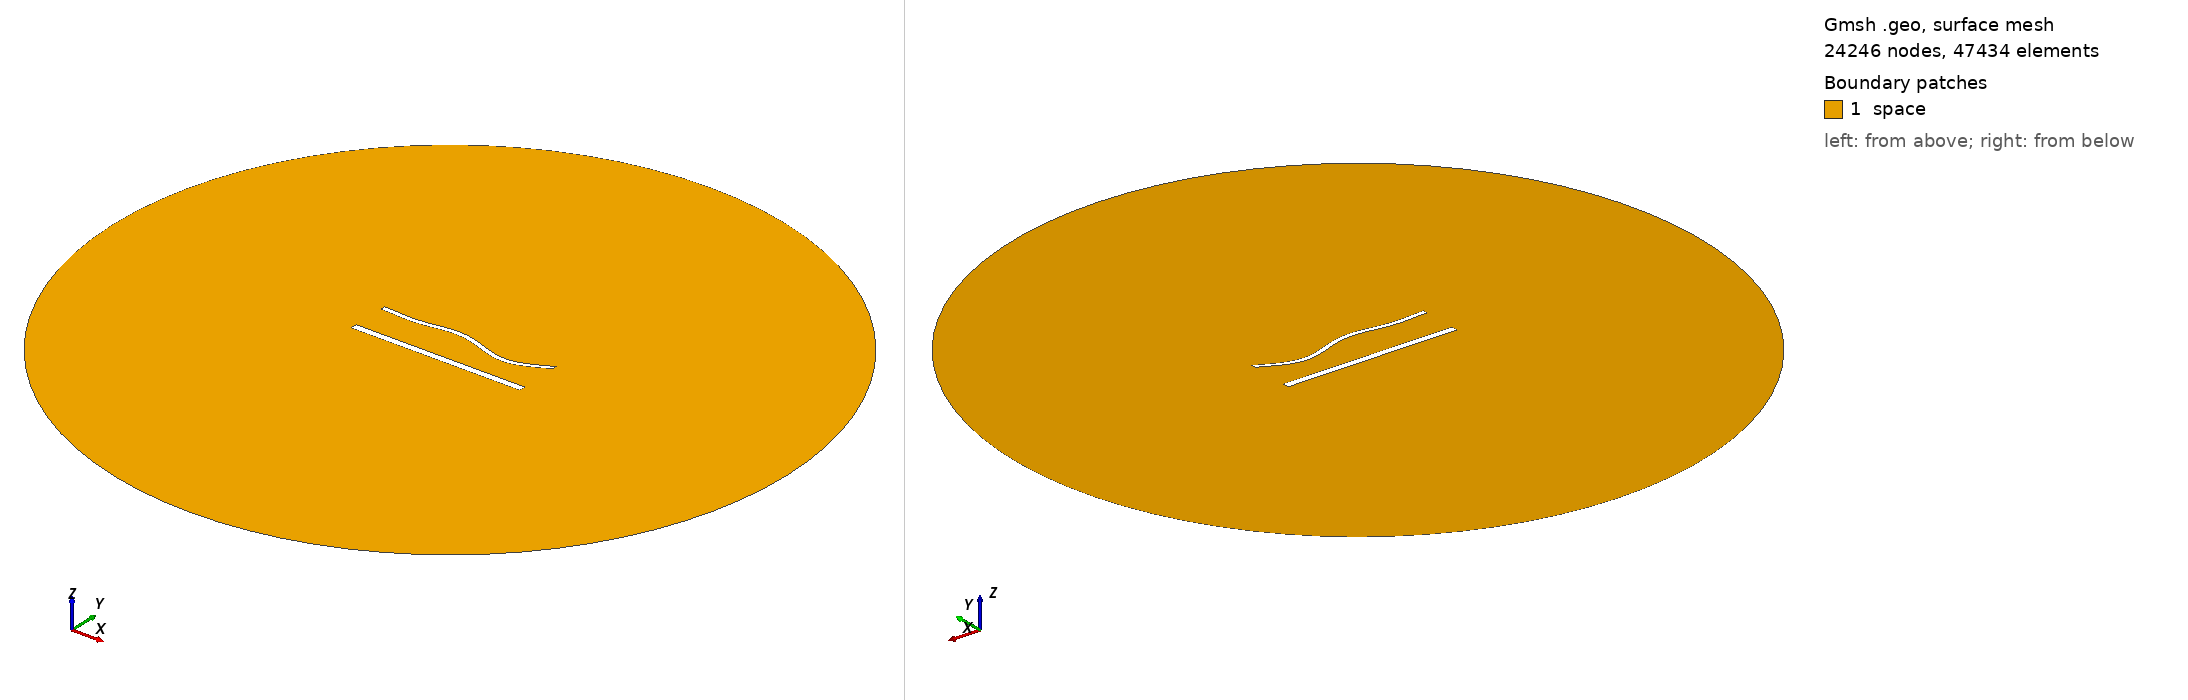

Gmsh geometry script, surface-meshed: 24246 nodes, 47434 surface elements. Boundary patches (legend numbers): 1 space. Left view from above one corner, right view from below the opposite corner. Legend entries are the model's physical surfaces. The drawing asked Gmsh for element sizes between 1% and 20% of the model's largest extent; the script's own settings can give other sizes.

=== 1717.geo (drawn) ===
//---------------------------------------
// Geometry kernel
//---------------------------------------

SetFactory("OpenCASCADE");



//---------------------------------------
// Parameters of the geometry
//---------------------------------------

// Overetch of the upper plate
overetch = 0.5;

// Distance between the plates
distance = 22.5;

// Discretization over the x axis (for the deformation)
nx = 50; 

// Length of the plate
L = 100 - overetch; 

// Number of modes
n = 4; 

// 1st mode coefficient
coeff(1) = -1.5;
beta(1) = 0.596864 * 3.1415926535 / L;

// 2nd mode coefficient
coeff(2) = 0.0;
beta(2) = 1.49418 * 3.1415926535 / L;

// 3rd mode coefficient
coeff(3) = 1.5;
beta(3) = 2.50025 * 3.1415926535 / L;

// 4th mode coefficient
coeff(4) = -1.5;
beta(4) = 3.49999 * 3.1415926535 / L;



//---------------------------------------
// Upper plate (deformed rectangle)
//---------------------------------------

// Coordiantes of the upper plate
xmin = -50;
xmax = 50 - overetch;

// Height of the upper plate
yheight = 4 - 2 * overetch;

// Indexes of the points
UpperID[] = {};
LowerID[] = {};
LeftID[] = {};
RightID[] = {};

// Point index
p = 1;

// Horizontal edges
For i In {1:nx}
    x = xmin + (i-1)*(xmax - xmin)/(nx-1);

    y_bottom = distance / 2 + overetch;
    For j In {1:n}
        C = (Cosh(beta(j)*L) + Cos(beta(j)*L)) / (Sinh(beta(j)*L) + Sin(beta(j)*L));
        y_bottom  = y_bottom + coeff(j) * (Cosh(beta(j)*(x+50)) - Cos(beta(j)*(x+50)) - C * (Sinh(beta(j)*(x+50)) - Sin(beta(j)*(x+50))));
    EndFor

    y_top = y_bottom + yheight;

    Point(p) = {x, y_top, 0, 1.0};
    UpperID[i] = p;
    p = p + 1;

    Point(p) = {x, y_bottom, 0, 1.0};
    LowerID[i] = p;
    p = p + 1;
EndFor

// Create point lists
UpperPts[] = {}; LowerPts[] = {};
For i In {1:nx}
  UpperPts[] += {UpperID[i]};
  LowerPts[] += {LowerID[i]};
EndFor

// Build splines
Spline(1) = {UpperPts[]};
Spline(2) = {LowerPts[]};
Line(3) = {LowerPts[nx-1], UpperPts[nx-1]};
Line(4) = {LowerPts[0], UpperPts[0]};

// Build the plane surface
Curve Loop(1) = {2, 3, -1, -4};
Plane Surface(1) = {1};



//---------------------------------------
// Lower plate (rectangle)
//---------------------------------------

// Vertices
Point(1001) = {-50, -distance/2, 0, 1.0};
Point(1002) = { 50, -distance/2, 0, 1.0};
Point(1003) = { 50,  -distance/2 + 4, 0, 1.0};
Point(1004) = {-50,  -distance/2 + 4, 0, 1.0};

// Edges
Line(5) = {1001, 1002};
Line(6) = {1002, 1003};
Line(7) = {1003, 1004};
Line(8) = {1004, 1001};

// Plane surface
Line Loop(2) = {5, 6, 7, 8};
Plane Surface(2) = {2}; 



//---------------------------------------
// Outer (fictious) boundary
//---------------------------------------

// Points
Point(1005) = {0, 0, 0};       // Center
Point(1006) = {200, 0, 0};     // Start point
Point(1007) = {0, 200, 0};     // 90 degrees
Point(1008) = {-200, 0, 0};    // 180 degrees
Point(1009) = {0, -200, 0};    // 270 degrees

// Circle arcs (each needs start, center, end)
Circle(9) = {1006, 1005, 1007};
Circle(10) = {1007, 1005, 1008};
Circle(11) = {1008, 1005, 1009};
Circle(12) = {1009, 1005, 1006};

// Plane surface for the entire domain
Curve Loop(3) = {9, 10, 11, 12};
Surface(3) = {3};

// Subtract the plates from the whole domain to obtain the actual domain where we want to solve the equations
BooleanDifference{ Surface{3}; Delete; }{ Surface{1}; Surface{2}; Delete; }




//---------------------------------------
// Transfinite Lines/Curves
//---------------------------------------

// Set the number of points on the boundaries
r = 6;
d = 0.15;

// Plates
Transfinite Curve {1} = 50*r/4 Using Progression 1;
Transfinite Line {2} = 50*r Using Progression 1;
Transfinite Curve {3, 4} = 2*r Using Progression 1+d;
Transfinite Line {5} = 50*r/4 Using Progression 1;
Transfinite Line {7} = 50*r Using Progression 1;
Transfinite Line {6} = 2*r Using Progression 1-d;
Transfinite Line {8} = 2*r Using Progression 1+d;

// Outer boundary
Transfinite Line {9, 10, 11, 12} = 20 Using Progression 1;



//---------------------------------------
// Physical groups
//---------------------------------------                

// Physical curves (boundaries)
Physical Line("force_segment", 10) = {2};
Physical Line("upper_plate", 11) = {1, 3, 4};
Physical Line("lower_plate", 12) = {5, 6, 7, 8};
Physical Line("boundary", 20) = {9, 10, 11, 12};

// Physical Surfaces
Physical Surface("space", 30) = {3};



//---------------------------------------
// 6. Generate the Mesh
//---------------------------------------

// 2D mesh generation
Mesh 2;
